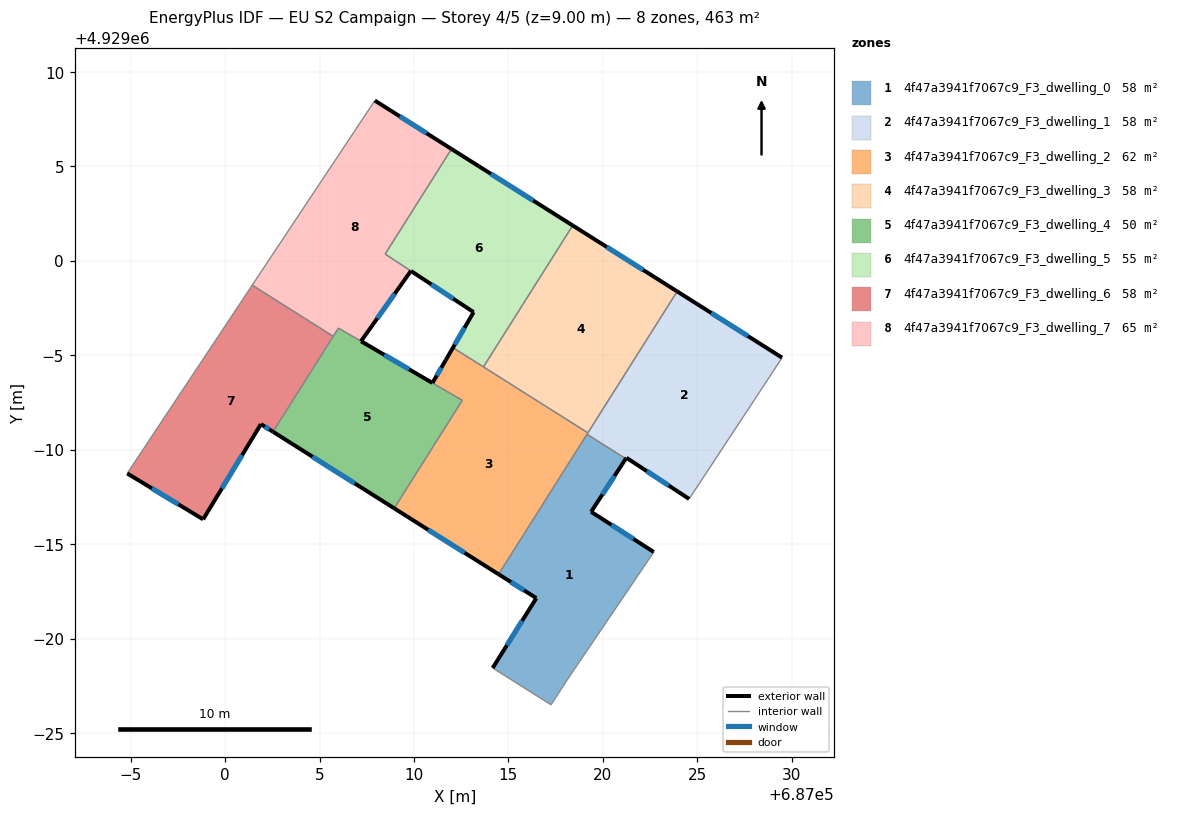
=== STOREY PLAN SPEC (per zone: floor XY polygon, exterior-wall plan segments, windows/doors) ===
zone 1: 4f47a3941f7067c9_F3_dwelling_0  (57.9 m²)
  floor: (687021.21, 4928989.53) (687019.38, 4928986.72) (687022.70, 4928984.59) (687018.08, 4928977.77) (687017.26, 4928976.50) (687014.17, 4928978.45) (687016.48, 4928982.15) (687014.48, 4928983.41) (687019.16, 4928990.82)
  exterior wall: (687019.38, 4928986.72) – (687021.21, 4928989.53)  [3.4 m]
    window: (687019.98, 4928987.63) – (687020.62, 4928988.61)  [1.2 m²]
  exterior wall: (687022.70, 4928984.59) – (687019.38, 4928986.72)  [3.9 m]
    window: (687021.62, 4928985.28) – (687020.46, 4928986.03)  [1.4 m²]
  exterior wall: (687016.48, 4928982.15) – (687014.17, 4928978.45)  [4.4 m]
    window: (687015.73, 4928980.95) – (687014.92, 4928979.65)  [1.6 m²]
  exterior wall: (687014.48, 4928983.41) – (687016.48, 4928982.15)  [2.4 m]
    window: (687015.13, 4928983.00) – (687015.83, 4928982.56)  [0.9 m²]
  interior walls: 5
zone 2: 4f47a3941f7067c9_F3_dwelling_1  (57.9 m²)
  floor: (687029.49, 4928994.88) (687028.45, 4928993.29) (687024.57, 4928987.40) (687021.25, 4928989.58) (687021.21, 4928989.53) (687019.16, 4928990.82) (687023.93, 4928998.38)
  exterior wall: (687029.49, 4928994.88) – (687023.93, 4928998.38)  [6.6 m]
    window: (687027.68, 4928996.02) – (687025.74, 4928997.24)  [2.4 m²]
  exterior wall: (687021.25, 4928989.58) – (687024.57, 4928987.40)  [4.0 m]
    window: (687022.33, 4928988.87) – (687023.49, 4928988.11)  [1.5 m²]
  exterior wall: (687021.21, 4928989.53) – (687021.25, 4928989.58)  [0.1 m]
  interior walls: 5
zone 3: 4f47a3941f7067c9_F3_dwelling_2  (61.9 m²)
  floor: (687019.21, 4928990.90) (687014.48, 4928983.41) (687008.95, 4928986.90) (687012.56, 4928992.62) (687010.98, 4928993.54) (687012.06, 4928995.41)
  exterior wall: (687008.95, 4928986.90) – (687014.48, 4928983.41)  [6.5 m]
    window: (687010.75, 4928985.77) – (687012.68, 4928984.55)  [2.4 m²]
  exterior wall: (687011.67, 4928994.74) – (687010.98, 4928993.54)  [1.4 m]
    window: (687011.45, 4928994.35) – (687011.20, 4928993.93)  [0.5 m²]
  interior walls: 9
zone 4: 4f47a3941f7067c9_F3_dwelling_3  (57.9 m²)
  floor: (687023.93, 4928998.38) (687019.21, 4928990.90) (687013.68, 4928994.39) (687013.72, 4928994.46) (687018.40, 4929001.88)
  exterior wall: (687023.93, 4928998.38) – (687018.40, 4929001.88)  [6.5 m]
    window: (687022.14, 4928999.52) – (687020.20, 4929000.74)  [2.4 m²]
  interior walls: 4
zone 5: 4f47a3941f7067c9_F3_dwelling_4  (50.3 m²)
  floor: (687010.97, 4928993.54) (687012.56, 4928992.61) (687008.95, 4928986.90) (687002.54, 4928990.96) (687006.00, 4928996.44) (687007.20, 4928995.75)
  exterior wall: (687010.97, 4928993.54) – (687007.20, 4928995.75)  [4.4 m]
    window: (687009.75, 4928994.26) – (687008.43, 4928995.03)  [1.6 m²]
  exterior wall: (687002.54, 4928990.96) – (687008.95, 4928986.90)  [7.6 m]
    window: (687004.62, 4928989.64) – (687006.87, 4928988.22)  [2.8 m²]
  interior walls: 5
zone 6: 4f47a3941f7067c9_F3_dwelling_5  (54.6 m²)
  floor: (687018.40, 4929001.88) (687013.72, 4928994.46) (687013.68, 4928994.39) (687012.06, 4928995.41) (687011.67, 4928994.74) (687013.16, 4928997.29) (687008.48, 4929000.37) (687011.99, 4929005.93)
  exterior wall: (687018.40, 4929001.88) – (687011.99, 4929005.93)  [7.6 m]
    window: (687016.32, 4929003.19) – (687014.07, 4929004.61)  [2.8 m²]
  exterior wall: (687013.16, 4928997.29) – (687011.67, 4928994.74)  [3.0 m]
    window: (687012.68, 4928996.46) – (687012.16, 4928995.57)  [1.1 m²]
  exterior wall: (687009.84, 4928999.47) – (687013.16, 4928997.29)  [4.0 m]
    window: (687010.92, 4928998.76) – (687012.08, 4928998.00)  [1.5 m²]
  interior walls: 6
zone 7: 4f47a3941f7067c9_F3_dwelling_6  (57.9 m²)
  floor: (687005.73, 4928996.01) (687002.54, 4928990.96) (687001.90, 4928991.36) (686998.84, 4928986.32) (686994.82, 4928988.75) (687001.44, 4928998.72)
  exterior wall: (687001.90, 4928991.36) – (687002.54, 4928990.96)  [0.8 m]
    window: (687002.11, 4928991.23) – (687002.33, 4928991.09)  [0.3 m²]
  exterior wall: (686998.84, 4928986.32) – (687001.90, 4928991.36)  [5.9 m]
    window: (686999.83, 4928987.96) – (687000.90, 4928989.72)  [2.2 m²]
  exterior wall: (686994.82, 4928988.75) – (686998.84, 4928986.32)  [4.7 m]
    window: (686996.13, 4928987.96) – (686997.53, 4928987.11)  [1.7 m²]
  interior walls: 3
zone 8: 4f47a3941f7067c9_F3_dwelling_7  (64.8 m²)
  floor: (687011.99, 4929005.93) (687008.48, 4929000.36) (687009.84, 4928999.47) (687007.20, 4928995.75) (687006.00, 4928996.45) (687005.73, 4928996.01) (687001.44, 4928998.72) (687007.93, 4929008.49)
  exterior wall: (687011.99, 4929005.93) – (687007.93, 4929008.49)  [4.8 m]
    window: (687010.67, 4929006.76) – (687009.25, 4929007.66)  [1.8 m²]
  exterior wall: (687007.20, 4928995.75) – (687009.84, 4928999.47)  [4.6 m]
    window: (687008.06, 4928996.96) – (687008.98, 4928998.26)  [1.7 m²]
  interior walls: 6

=== DERIVED (storey summary) ===
Building: EU S2 Campaign
Storey: 4 of 5  (floor level z = 9.00 m)
Storey gross floor area: 463.2 m²
Zones on this storey: 8
  - 4f47a3941f7067c9_F3_dwelling_0: floor 57.9 m²; exterior wall 14.0 m (42.1 m²); 4 window(s) 5.1 m²; WWR 12.2%
  - 4f47a3941f7067c9_F3_dwelling_1: floor 57.9 m²; exterior wall 10.6 m (31.8 m²); 2 window(s) 3.9 m²; WWR 12.1%
  - 4f47a3941f7067c9_F3_dwelling_2: floor 61.9 m²; exterior wall 7.9 m (23.8 m²); 2 window(s) 2.9 m²; WWR 12.2%
  - 4f47a3941f7067c9_F3_dwelling_3: floor 57.9 m²; exterior wall 6.5 m (19.6 m²); 1 window(s) 2.4 m²; WWR 12.2%
  - 4f47a3941f7067c9_F3_dwelling_4: floor 50.3 m²; exterior wall 12.0 m (35.9 m²); 2 window(s) 4.4 m²; WWR 12.2%
  - 4f47a3941f7067c9_F3_dwelling_5: floor 54.6 m²; exterior wall 14.5 m (43.5 m²); 3 window(s) 5.3 m²; WWR 12.2%
  - 4f47a3941f7067c9_F3_dwelling_6: floor 57.9 m²; exterior wall 11.3 m (34.0 m²); 3 window(s) 4.2 m²; WWR 12.2%
  - 4f47a3941f7067c9_F3_dwelling_7: floor 64.8 m²; exterior wall 9.4 m (28.1 m²); 2 window(s) 3.4 m²; WWR 12.2%
Zone adjacency (shared interzone walls):
  - 4f47a3941f7067c9_F3_dwelling_0 ↔ 4f47a3941f7067c9_F3_dwelling_1
  - 4f47a3941f7067c9_F3_dwelling_0 ↔ 4f47a3941f7067c9_F3_dwelling_2
  - 4f47a3941f7067c9_F3_dwelling_1 ↔ 4f47a3941f7067c9_F3_dwelling_2
  - 4f47a3941f7067c9_F3_dwelling_1 ↔ 4f47a3941f7067c9_F3_dwelling_3
  - 4f47a3941f7067c9_F3_dwelling_2 ↔ 4f47a3941f7067c9_F3_dwelling_3
  - 4f47a3941f7067c9_F3_dwelling_2 ↔ 4f47a3941f7067c9_F3_dwelling_4
  - 4f47a3941f7067c9_F3_dwelling_2 ↔ 4f47a3941f7067c9_F3_dwelling_5
  - 4f47a3941f7067c9_F3_dwelling_3 ↔ 4f47a3941f7067c9_F3_dwelling_5
  - 4f47a3941f7067c9_F3_dwelling_4 ↔ 4f47a3941f7067c9_F3_dwelling_6
  - 4f47a3941f7067c9_F3_dwelling_4 ↔ 4f47a3941f7067c9_F3_dwelling_7
  - 4f47a3941f7067c9_F3_dwelling_5 ↔ 4f47a3941f7067c9_F3_dwelling_7
  - 4f47a3941f7067c9_F3_dwelling_6 ↔ 4f47a3941f7067c9_F3_dwelling_7